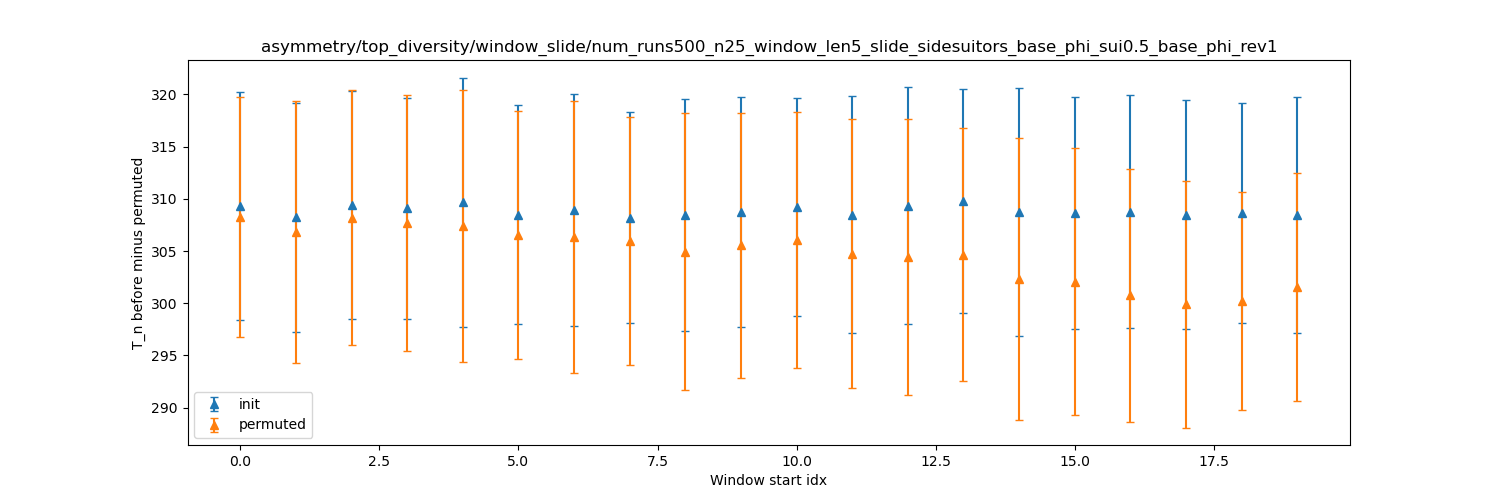

The file beside this chart, header and first rows:
dispersion, init_mean, init_stdev, permuted_mean, permuted_stdev
0, 309.3, 10.9, 308.3, 11.51
1, 308.2, 11, 306.8, 12.57
2, 309.4, 10.91, 308.2, 12.24
3, 309.1, 10.6, 307.7, 12.27
4, 309.7, 11.94, 307.4, 13.05
5, 308.5, 10.49, 306.5, 11.86
6, 309, 11.13, 306.3, 13.02
7, 308.2, 10.14, 305.9, 11.88
8, 308.4, 11.11, 305, 13.27
9, 308.7, 11.03, 305.5, 12.69
10, 309.2, 10.48, 306, 12.27
11, 308.5, 11.35, 304.8, 12.88
12, 309.3, 11.35, 304.4, 13.21
13, 309.8, 10.75, 304.7, 12.08
14, 308.7, 11.84, 302.3, 13.49
15, 308.6, 11.13, 302.1, 12.78
16, 308.8, 11.15, 300.8, 12.1
17, 308.5, 10.99, 299.9, 11.79
18, 308.6, 10.56, 300.2, 10.45
19, 308.5, 11.32, 301.6, 10.93
